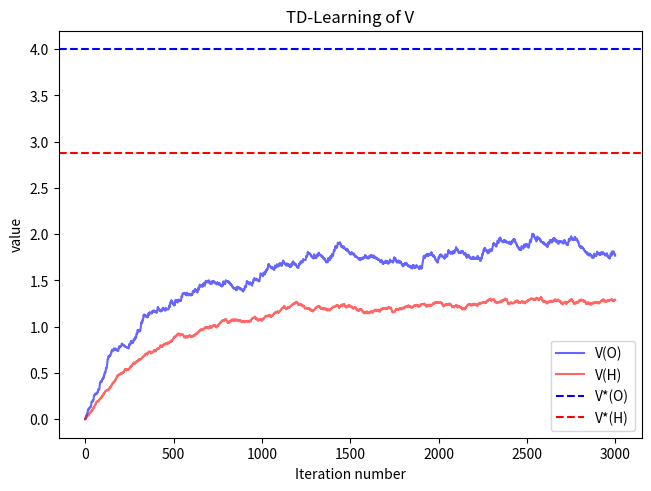

Source code (Python): (Note: this script raises an exception after producing the figure.)
#!/usr/bin/env python3

import logging
import matplotlib.pyplot as plt
import random

logger = logging.getLogger(__name__)

rewards = {
    ('H', 0): 0,
    ('H', 1): 1,
    ('O', 0): 2,
    ('O', 1): 0
}

def R(s, a):
    r = rewards[(s, a)]
    if a == 0:
        return s, r

    if s == 'O':
        return 'H', r

    return random.choices(['H', 'O'], weights = (2, 8))[0], r

if __name__ == "__main__":
    logging.basicConfig(
            level = logging.INFO,
            handlers = [
                logging.StreamHandler()
                ]
            )

    # Question 2.4:
    v_prev = { 'H': -600.0, 'O': 600.0 }
    V = { 'H': 0.0, 'O': 0.0 }
    gamma = 0.5
    r = lambda s, a: {
            ('H', 0): 0,
            ('H', 1): 1,
            ('O', 0): 2,
            ('O', 1): 0
        }[(s, a)]
    p = lambda s2, s, a: {
            ('H', 'H', 0): 1,
            ('H', 'O', 0): 0,
            ('O', 'H', 0): 0,
            ('O', 'O', 0): 1,
            ('H', 'H', 1): 0.2,
            ('H', 'O', 1): 0.8,
            ('O', 'H', 1): 1,
            ('O', 'O', 1): 0,
        }[(s2, s, a)]
    for _ in range(5000):
        v_new = { 'H': 0.0, 'O': 0.0 }
        for s in V.keys():
            v_new[s] = max(r(s, a) + gamma * sum(p(s2, s, a) * V[s2] for s2 in V.keys()) for a in range(2))

        V, v_prev = v_new, V

    print(V)

    # Question 2.5
    V = { 'H': 0.0, 'O': 0.0 }
    eta = 0.01
    T = 3000
    s = 'H'
    data_VH = []
    data_VO = []
    for i in range(T):
        data_VH.append(V['H'])
        data_VO.append(V['O'])
        a = random.choice([0, 1])
        sn, r = R(s, a)
        V[s] += eta * (r + gamma * V[sn] - V[s])
        s = sn

    print(V)
    fig, ax = plt.subplots(layout='constrained')
    ax.set_title("TD-Learning of V")
    ax.plot(range(T), data_VO, alpha = 0.6, label = 'V(O)', color = 'blue')
    ax.plot(range(T), data_VH, alpha = 0.6, label = 'V(H)', color = 'red')
    plt.axhline(4, color = 'blue', linestyle = 'dashed', label = 'V*(O)')
    plt.axhline(2.88, color = 'red', linestyle = 'dashed', label = 'V*(H)')
    plt.xlabel('Iteration number')
    plt.ylabel('value')
    plt.legend()
    plt.savefig('bin/out6_1.jpg')

    # Question 2.6
    Q = {
        ('H', 0): 0.0,
        ('H', 1): 0.0,
        ('O', 0): 0.0,
        ('O', 1): 0.0
    }
    eta = 0.01
    T = 5000
    s = 'H'
    data_VH = []
    data_VO = []
    for i in range(T):
        data_VH.append(max(Q[('H', b)] for b in [0, 1]))
        data_VO.append(max(Q[('O', b)] for b in [0, 1]))
        a = random.choice([0, 1])
        sn, r = R(s, a)
        Qn = max(Q[(sn, b)] for b in [0, 1])
        Q[(s, a)] += eta * (r + gamma * Qn - Q[(s, a)])
        s = sn

    print(Q)
    fig, ax = plt.subplots(layout='constrained')
    ax.set_title("Q-Learning of V")
    ax.plot(range(T), data_VO, alpha = 0.6, label = 'V(O)', color = 'blue')
    ax.plot(range(T), data_VH, alpha = 0.6, label = 'V(H)', color = 'red')
    plt.axhline(4, color = 'blue', linestyle = 'dashed', label = 'V*(O)')
    plt.axhline(2.88, color = 'red', linestyle = 'dashed', label = 'V*(H)')
    plt.legend()
    plt.xlabel('Iteration number')
    plt.ylabel('value')
    plt.savefig('bin/out6_2.jpg')
